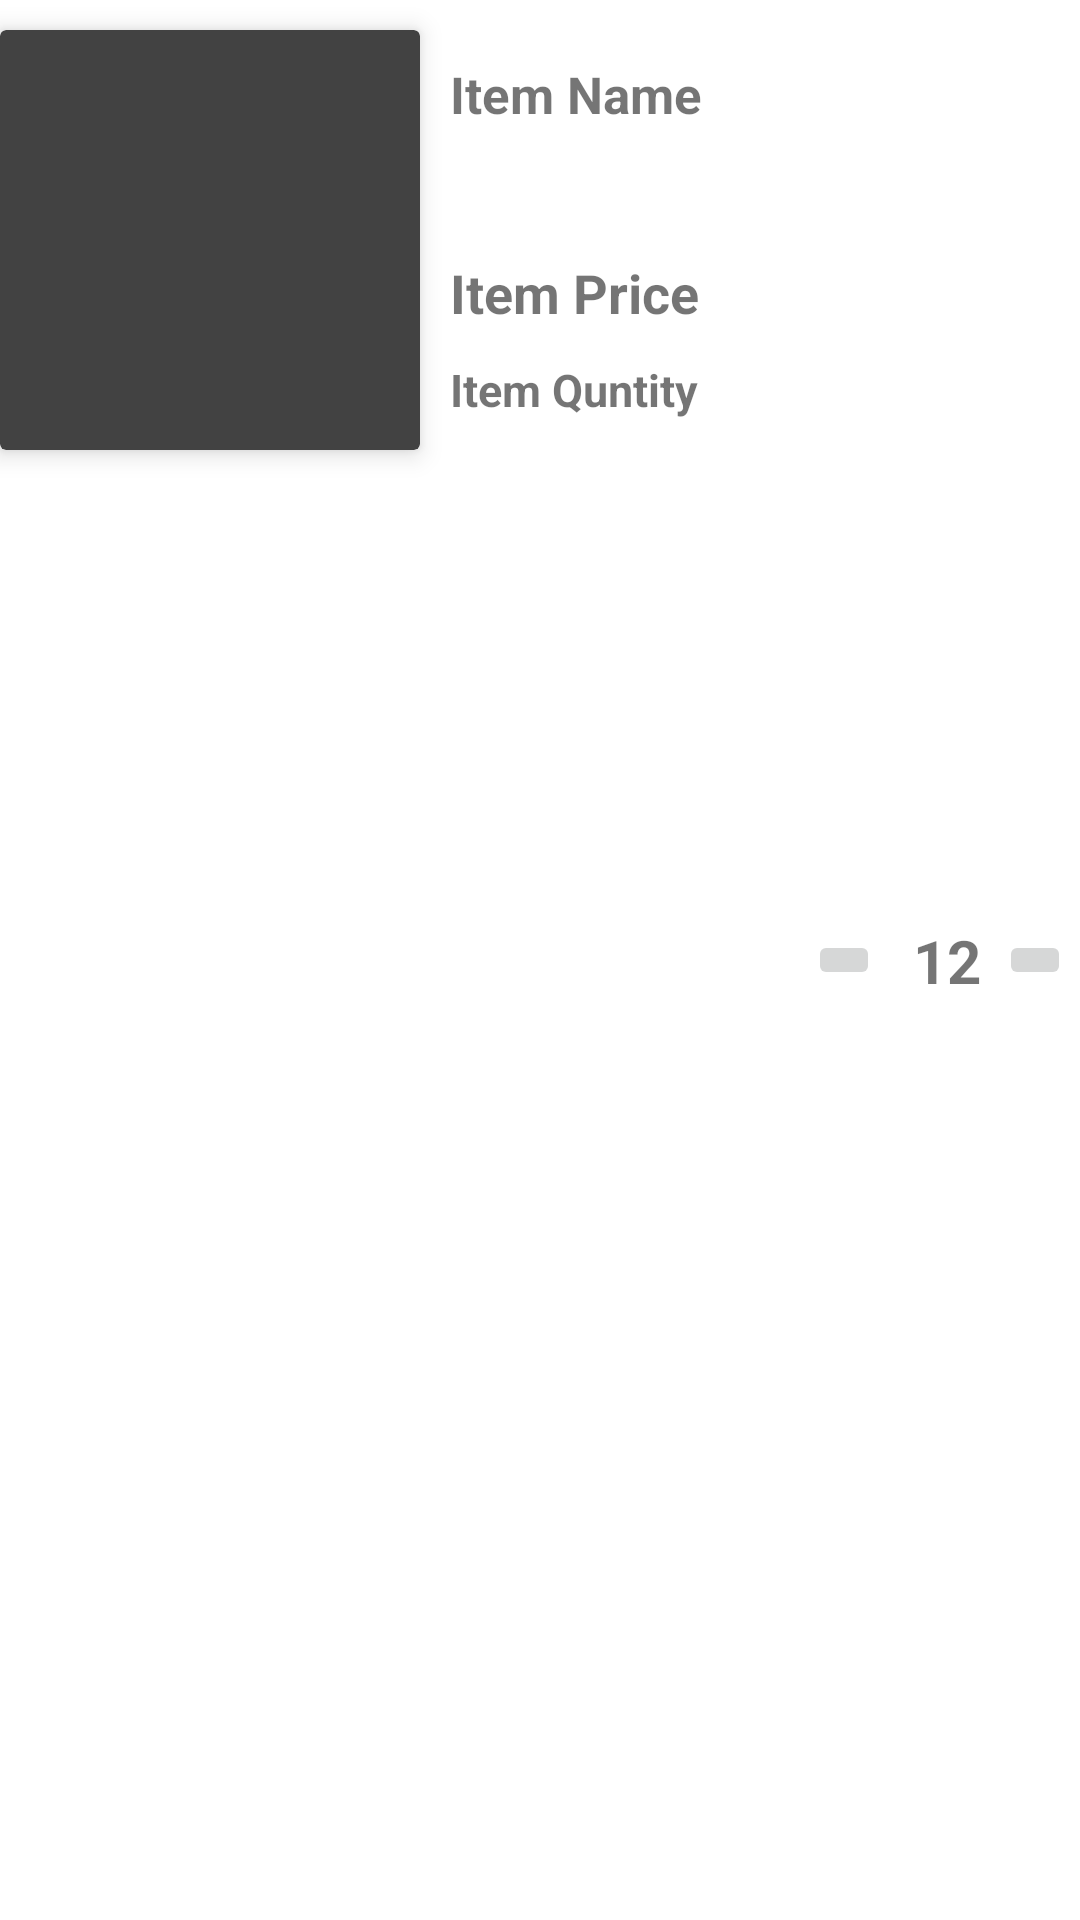

Here is an Android app screen rendered from its layout file. Give the layout XML and the strings, colors and styles it references.
<!-- AndroidManifest.xml: application theme Theme.SadaParcel -->
<!-- res/layout/cart_row.xml -->
<?xml version="1.0" encoding="utf-8"?>
<androidx.constraintlayout.widget.ConstraintLayout xmlns:android="http://schemas.android.com/apk/res/android"
    android:layout_width="match_parent"
    android:layout_height="wrap_content"
    xmlns:app="http://schemas.android.com/apk/res-auto">
<androidx.cardview.widget.CardView
    android:id="@+id/item_image"
    android:layout_width="140dp"
     android:layout_height="140dp"
    app:layout_constraintTop_toTopOf="parent"
    app:layout_constraintStart_toStartOf="parent"
    app:layout_constraintRight_toRightOf="parent"
    app:cardElevation="5dp"
    android:layout_marginTop="10dp"
    android:backgroundTint="@color/cardview_dark_background"

    >
    <ImageView
        android:layout_width="match_parent"
        android:layout_height="match_parent"
        android:scaleType="fitXY"/>

</androidx.cardview.widget.CardView>
    <TextView
        android:id="@+id/item_name"
        android:layout_width="wrap_content"
        android:layout_height="wrap_content"
        android:text="Item Name"
        android:textSize="17sp"
        android:textStyle="bold"
        android:layout_margin="10dp"
        app:layout_constraintTop_toTopOf="@id/item_image"
        app:layout_constraintLeft_toRightOf="@id/item_image"
        />
    <TextView
        android:id="@+id/item_price"
        android:layout_width="wrap_content"
        android:layout_height="wrap_content"
        android:text="Item Price"
        android:textSize="18sp"
        android:textStyle="bold"
        android:layout_margin="10dp"
        app:layout_constraintBottom_toTopOf="@id/item_quantity"
        app:layout_constraintLeft_toRightOf="@id/item_image"
        />
    <TextView
        android:id="@+id/item_quantity"
        android:layout_width="wrap_content"
        android:layout_height="wrap_content"
        android:text="Item Quntity"
        android:textSize="15sp"
        android:textStyle="bold"
        android:layout_margin="10dp"
        app:layout_constraintBottom_toBottomOf="@id/item_image"
        app:layout_constraintLeft_toRightOf="@id/item_image"
        />

    <LinearLayout
        android:layout_width="wrap_content"
        android:layout_height="wrap_content"
        app:layout_constraintEnd_toEndOf="parent"
        app:layout_constraintTop_toTopOf="parent"
        app:layout_constraintBottom_toBottomOf="parent"
        android:orientation="horizontal"
        android:gravity="center"
        android:weightSum="3">
        <ImageButton
            android:id="@+id/item_quantity_increment_btn"
            android:layout_width="wrap_content"
            android:layout_height="wrap_content"
            android:layout_margin="3dp"
            app:layout_constraintRight_toRightOf="@id/item_image"
            app:layout_constraintBottom_toBottomOf="@id/item_quantity"
            android:src="@drawable/ic_minus_24"
            />
        <TextView
            android:id="@+id/item_quantity_decrement_btn"
            android:layout_width="wrap_content"
            android:layout_height="wrap_content"
            android:layout_margin="3dp"
            android:text =" 12"
            android:textStyle="bold"
            android:textSize="20sp"
            app:layout_constraintRight_toRightOf="@id/item_image"
            app:layout_constraintBottom_toBottomOf="@id/item_quantity"
            android:src="@drawable/ic_baseline_add_24"
            />
        <ImageButton
            android:id="@+id/item_add_btn"
            android:layout_width="wrap_content"
            android:layout_height="wrap_content"
            android:layout_margin="3dp"
            app:layout_constraintRight_toRightOf="@id/item_image"
            app:layout_constraintBottom_toBottomOf="@id/item_quantity"
            android:src="@drawable/ic_baseline_add_24"
            />
    </LinearLayout>
</androidx.constraintlayout.widget.ConstraintLayout>
<!-- resources referenced by this layout -->
<resources>
  <style name="Theme.SadaParcel" parent="Theme.MaterialComponents.DayNight.DarkActionBar">
          
          <item name="colorPrimary">@color/purple_500</item>
          <item name="colorPrimaryVariant">@color/purple_700</item>
          <item name="colorOnPrimary">@color/white</item>
          
          <item name="colorSecondary">@color/teal_200</item>
          <item name="colorSecondaryVariant">@color/teal_700</item>
          <item name="colorOnSecondary">@color/black</item>
          
          <item name="android:statusBarColor" tools:targetApi="l">?attr/colorPrimaryVariant</item>
          
      </style>
  <!-- not gathered from this repository: default colours our renderer supplied (Android Studio template values) -->
  <color name="purple_500">#FF6200EE</color>
  <color name="purple_700">#FF3700B3</color>
  <color name="teal_200">#FF03DAC5</color>
  <color name="teal_700">#FF018786</color>
  <color name="black">#FF000000</color>
  <color name="white">#FFFFFFFF</color>
</resources>
